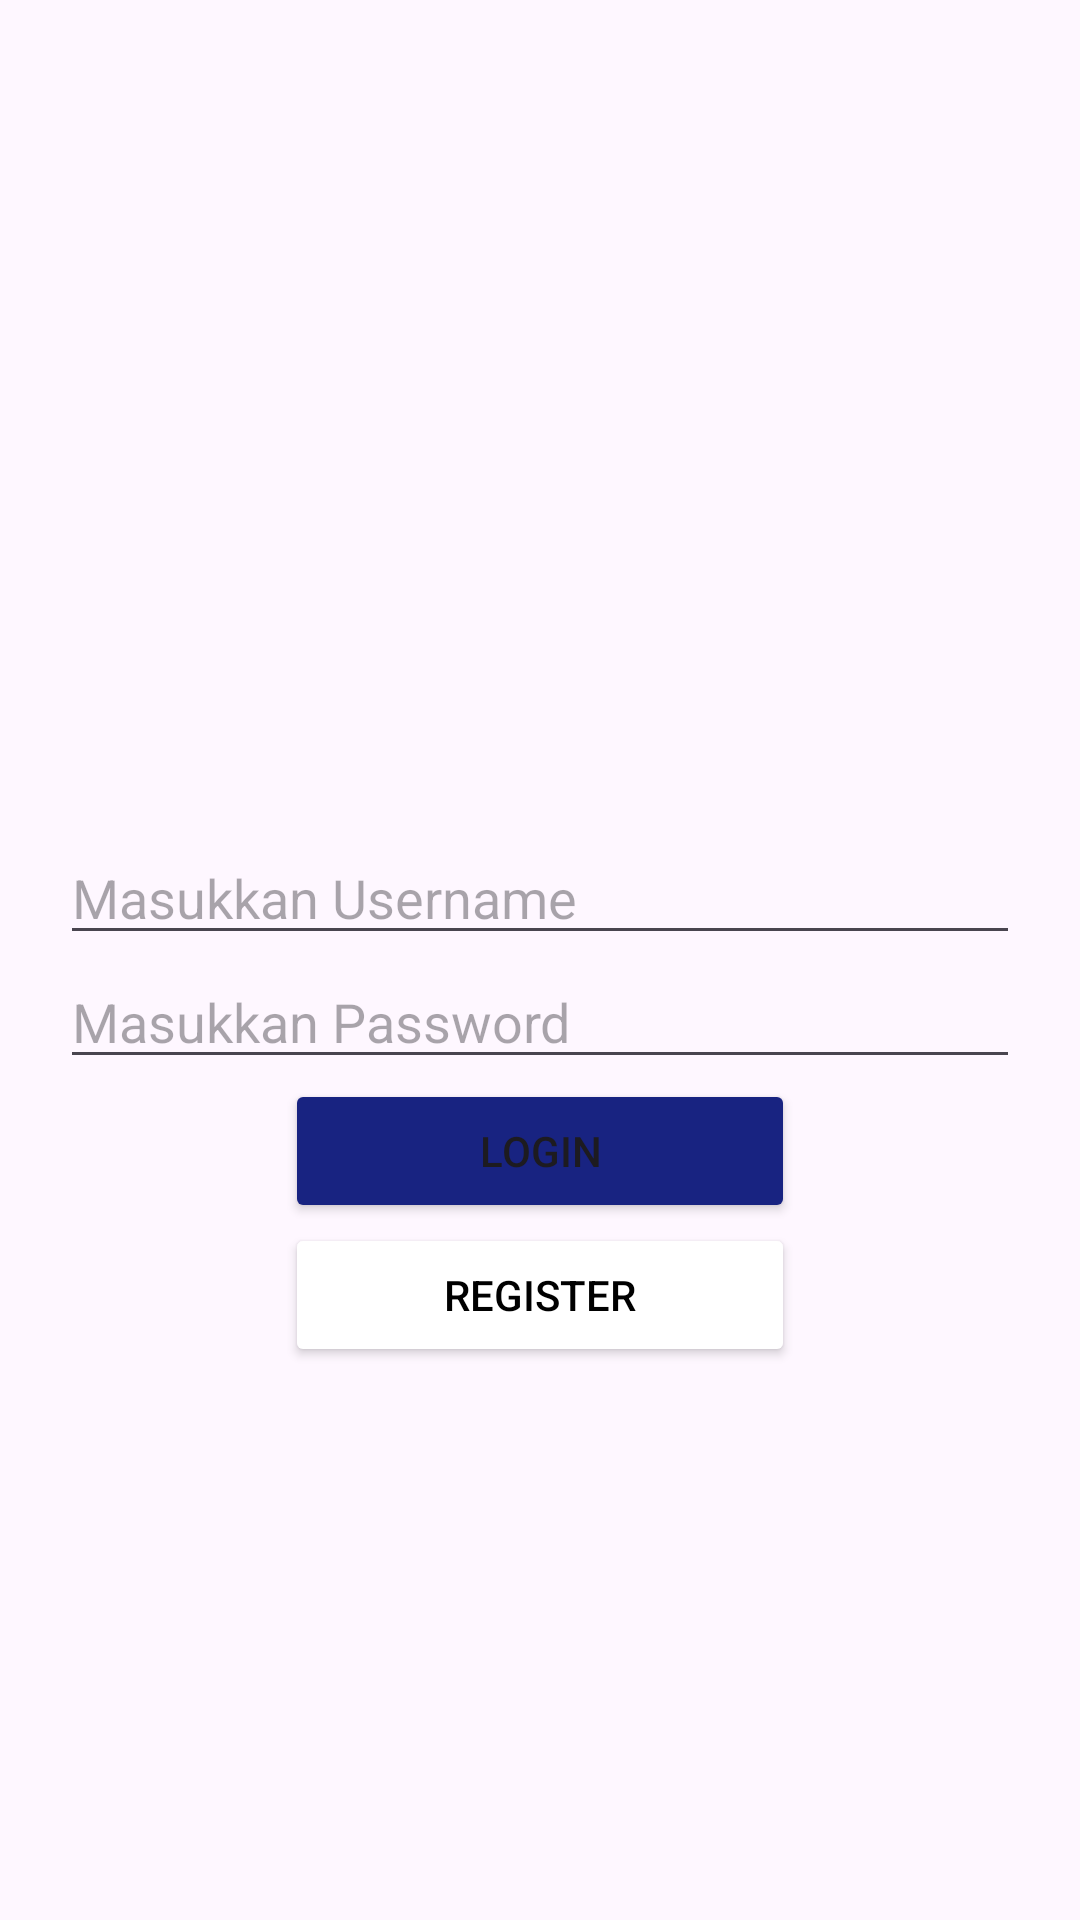

Android layout source for this screen:
<!-- AndroidManifest.xml: application theme Theme.AplikasiLogin -->
<!-- res/layout/activity_main.xml -->
<?xml version="1.0" encoding="utf-8"?>
<RelativeLayout xmlns:android="http://schemas.android.com/apk/res/android"
    xmlns:app="http://schemas.android.com/apk/res-auto"
    xmlns:tools="http://schemas.android.com/tools"
    android:layout_width="match_parent"
    android:layout_height="match_parent"
    android:orientation="vertical"
    tools:context=".MainActivity" >


    <EditText
        android:id="@+id/formUsername"
        android:layout_below="@id/logo"
        android:layout_width="match_parent"
        android:layout_height="wrap_content"
        android:layout_marginLeft="20dp"
        android:layout_marginRight="20dp"
        android:ems="10"
        android:hint="Masukkan Username"
        android:inputType="text" />

    <EditText
        android:layout_below="@id/formUsername"
        android:id="@+id/formPassword"
        android:layout_width="match_parent"
        android:layout_height="wrap_content"
        android:layout_marginLeft="20dp"
        android:layout_marginRight="20dp"
        android:ems="10"
        android:hint="Masukkan Password"
        android:inputType="textPassword" />

    <Button
        android:id="@+id/btnLogin"
        android:layout_width="170dp"
        android:layout_height="wrap_content"
        android:layout_below="@id/formPassword"
        android:layout_centerHorizontal="true"
        android:backgroundTint="#182381"
        android:text="Login" />

    <Button
        android:id="@+id/btnRegister"
        android:layout_width="170dp"
        android:layout_height="wrap_content"
        android:layout_below="@id/btnLogin"
        android:layout_centerHorizontal="true"
        android:backgroundTint="#FFFFFF"
        android:text="Register"
        android:textColor="#000000" />

    <ImageView
        android:id="@+id/logo"
        android:layout_width="152dp"
        android:layout_height="277dp"
        android:layout_centerHorizontal="true"
        app:srcCompat="@drawable/kalkulator" />

</RelativeLayout>
<!-- resources referenced by this layout -->
<resources>
  <style name="Theme.AplikasiLogin" parent="Base.Theme.AplikasiLogin" />
  <style name="Base.Theme.AplikasiLogin" parent="Theme.Material3.DayNight.NoActionBar">
          
          
      </style>
</resources>
